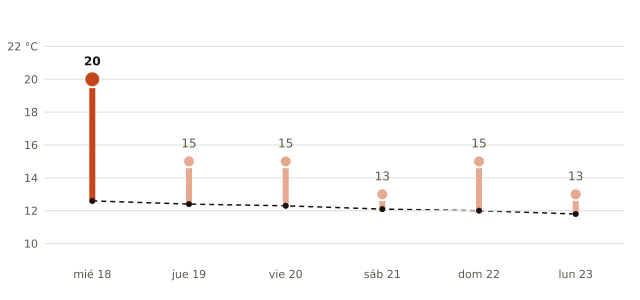

Values plotted in this chart, from the file beside it:
fecha, máxima_prevista_C, máxima_normal_1991_2020_C
2026-11-18, 20, 12.6
2026-11-19, 15, 12.4
2026-11-20, 15, 12.3
2026-11-21, 13, 12.1
2026-11-22, 15, 12.0
2026-11-23, 13, 11.8
